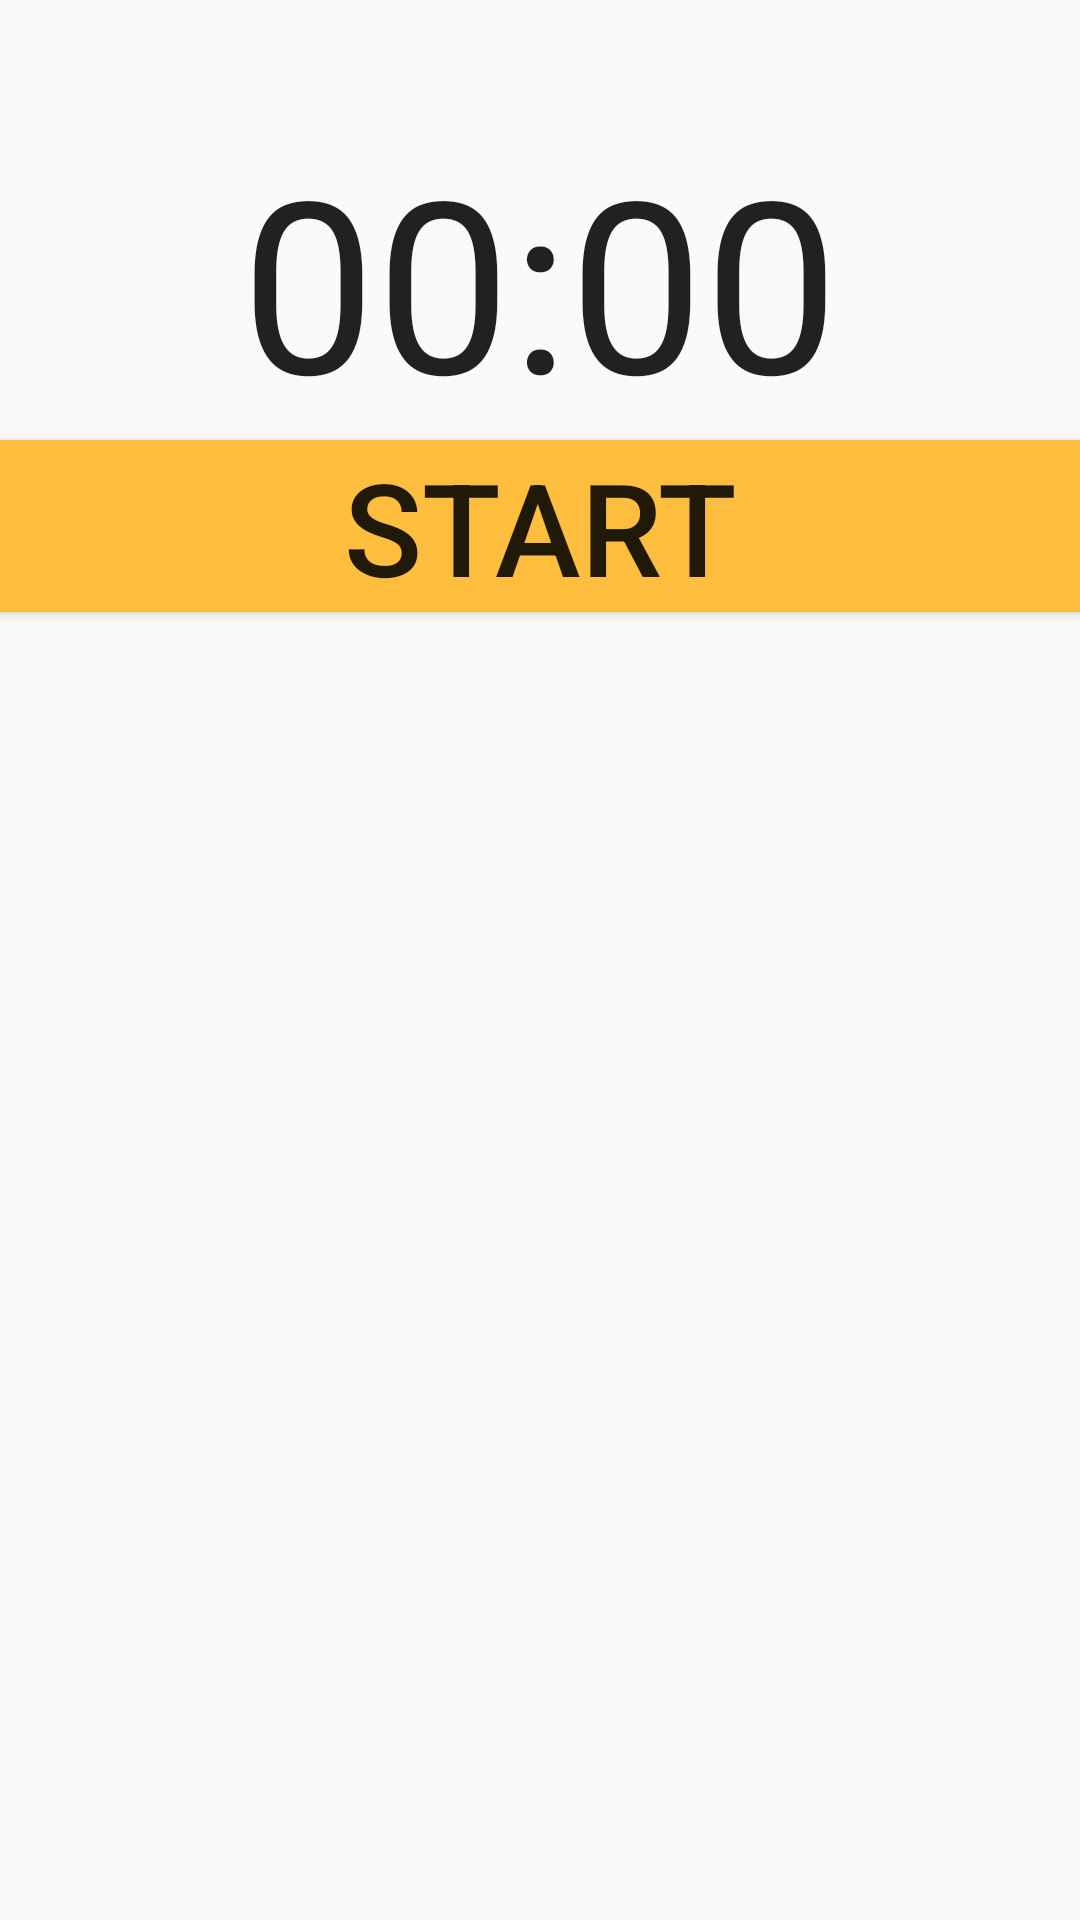

Write the Android layout XML for this screen, with the resource values it uses.
<!-- AndroidManifest.xml: application theme AppTheme.AppBarOverlay -->
<!-- res/layout/content_timer_activity.xml -->
<?xml version="1.0" encoding="utf-8"?>
<RelativeLayout xmlns:android="http://schemas.android.com/apk/res/android"
    xmlns:app="http://schemas.android.com/apk/res-auto"
    xmlns:tools="http://schemas.android.com/tools"
    android:layout_width="match_parent"
    android:layout_height="match_parent"
    android:paddingBottom="@dimen/activity_vertical_margin"
    android:paddingLeft="@dimen/activity_horizontal_margin"
    android:paddingRight="@dimen/activity_horizontal_margin"
    android:paddingTop="@dimen/activity_vertical_margin"
    app:layout_behavior="@string/appbar_scrolling_view_behavior"
    tools:context="com.example.theda.timer_activity.timer_activity"
    tools:showIn="@layout/timer">

    <Button
        android:id="@+id/btn_start"
        android:layout_width="match_parent"
        android:layout_height="wrap_content"
        android:text="@string/btn_start_txt"
        android:textSize="43sp"
        android:visibility="visible"
        android:layout_below="@+id/text_view_time"
        android:layout_centerHorizontal="true"
        android:background="#ffbe3d" />

    <Button
        android:id="@+id/btn_stop"
        android:layout_width="match_parent"
        android:layout_height="40dp"
        android:text="@string/btn_stop_txt"
        android:textSize="43sp"
        android:visibility="invisible"
        android:layout_alignTop="@+id/btn_start"
        android:layout_centerHorizontal="true"
        android:background="#ffbe3d"
        android:layout_alignBottom="@+id/btn_start" />

    <Chronometer
        android:id="@+id/text_view_time"
        android:layout_width="wrap_content"
        android:layout_height="wrap_content"
        android:textSize="80sp"
        android:text="00:00:00"
        android:layout_alignParentTop="true"
        android:layout_centerHorizontal="true"
        android:layout_marginTop="40dp" />
</RelativeLayout>
<!-- res/layout/timer.xml (included above) -->
<?xml version="1.0" encoding="utf-8"?>
<RelativeLayout
    xmlns:android="http://schemas.android.com/apk/res/android"
    xmlns:ads="http://schemas.android.com/apk/res-auto"
    android:layout_width="match_parent"
    android:layout_height="match_parent"
    android:background="@drawable/background"
    android:orientation="vertical"
    android:keepScreenOn="true"
    android:id="@+id/timer">
    <include layout="@layout/app_bar"
        android:id="@+id/app_bar"
        android:layout_marginTop="0dp"
        android:layout_height="wrap_content"
        android:layout_width="fill_parent" />

    <ImageButton
        android:layout_width="55dp"
        android:layout_height="37dp"
        android:id="@+id/menu_button"
        android:background="@drawable/menue_action"
        android:onClick="menu"
        android:layout_alignParentTop="true"
        android:layout_alignParentRight="true"
        android:layout_alignParentEnd="true"
        android:layout_marginTop="9dp"
        android:layout_marginRight="9dp" />
    <include layout="@layout/content_timer_activity"
        android:layout_below="@+id/app_bar"
        android:layout_width="fill_parent"
        android:layout_height="fill_parent" />
</RelativeLayout>
<!-- res/layout/app_bar.xml (included above) -->
<?xml version="1.0" encoding="utf-8"?>
<android.support.v7.widget.Toolbar xmlns:android="http://schemas.android.com/apk/res/android"
    xmlns:app="http://schemas.android.com/apk/res-auto"
    android:layout_width="match_parent"
    android:id = "@+id/app_bar_act"
    android:layout_height="wrap_content"
    android:background="#ffbe3d"
    android:textAlignment="viewEnd">
</android.support.v7.widget.Toolbar>
<!-- resources referenced by this layout -->
<resources>
  <!-- drawable background: png bitmap (drawable-hdpi, 158742 bytes) -->
  <!-- drawable menue_action (drawable-mdpi) -->
  <?xml version="1.0" encoding="utf-8"?>
  <selector xmlns:android="http://schemas.android.com/apk/res/android">
      <item android:drawable="@drawable/menue_clicked" android:state_pressed="true"/>
      <item android:drawable="@drawable/menue"/>
  </selector>
  <string name="btn_start_txt">Start</string>
  <string name="btn_stop_txt">Stop</string>
  <style name="AppTheme.AppBarOverlay" parent="Theme.AppCompat.Light.NoActionBar" />
  <!-- drawable menue_clicked: png bitmap (drawable-hdpi, 2243 bytes) -->
  <!-- drawable menue: png bitmap (drawable-hdpi, 2630 bytes) -->
</resources>
